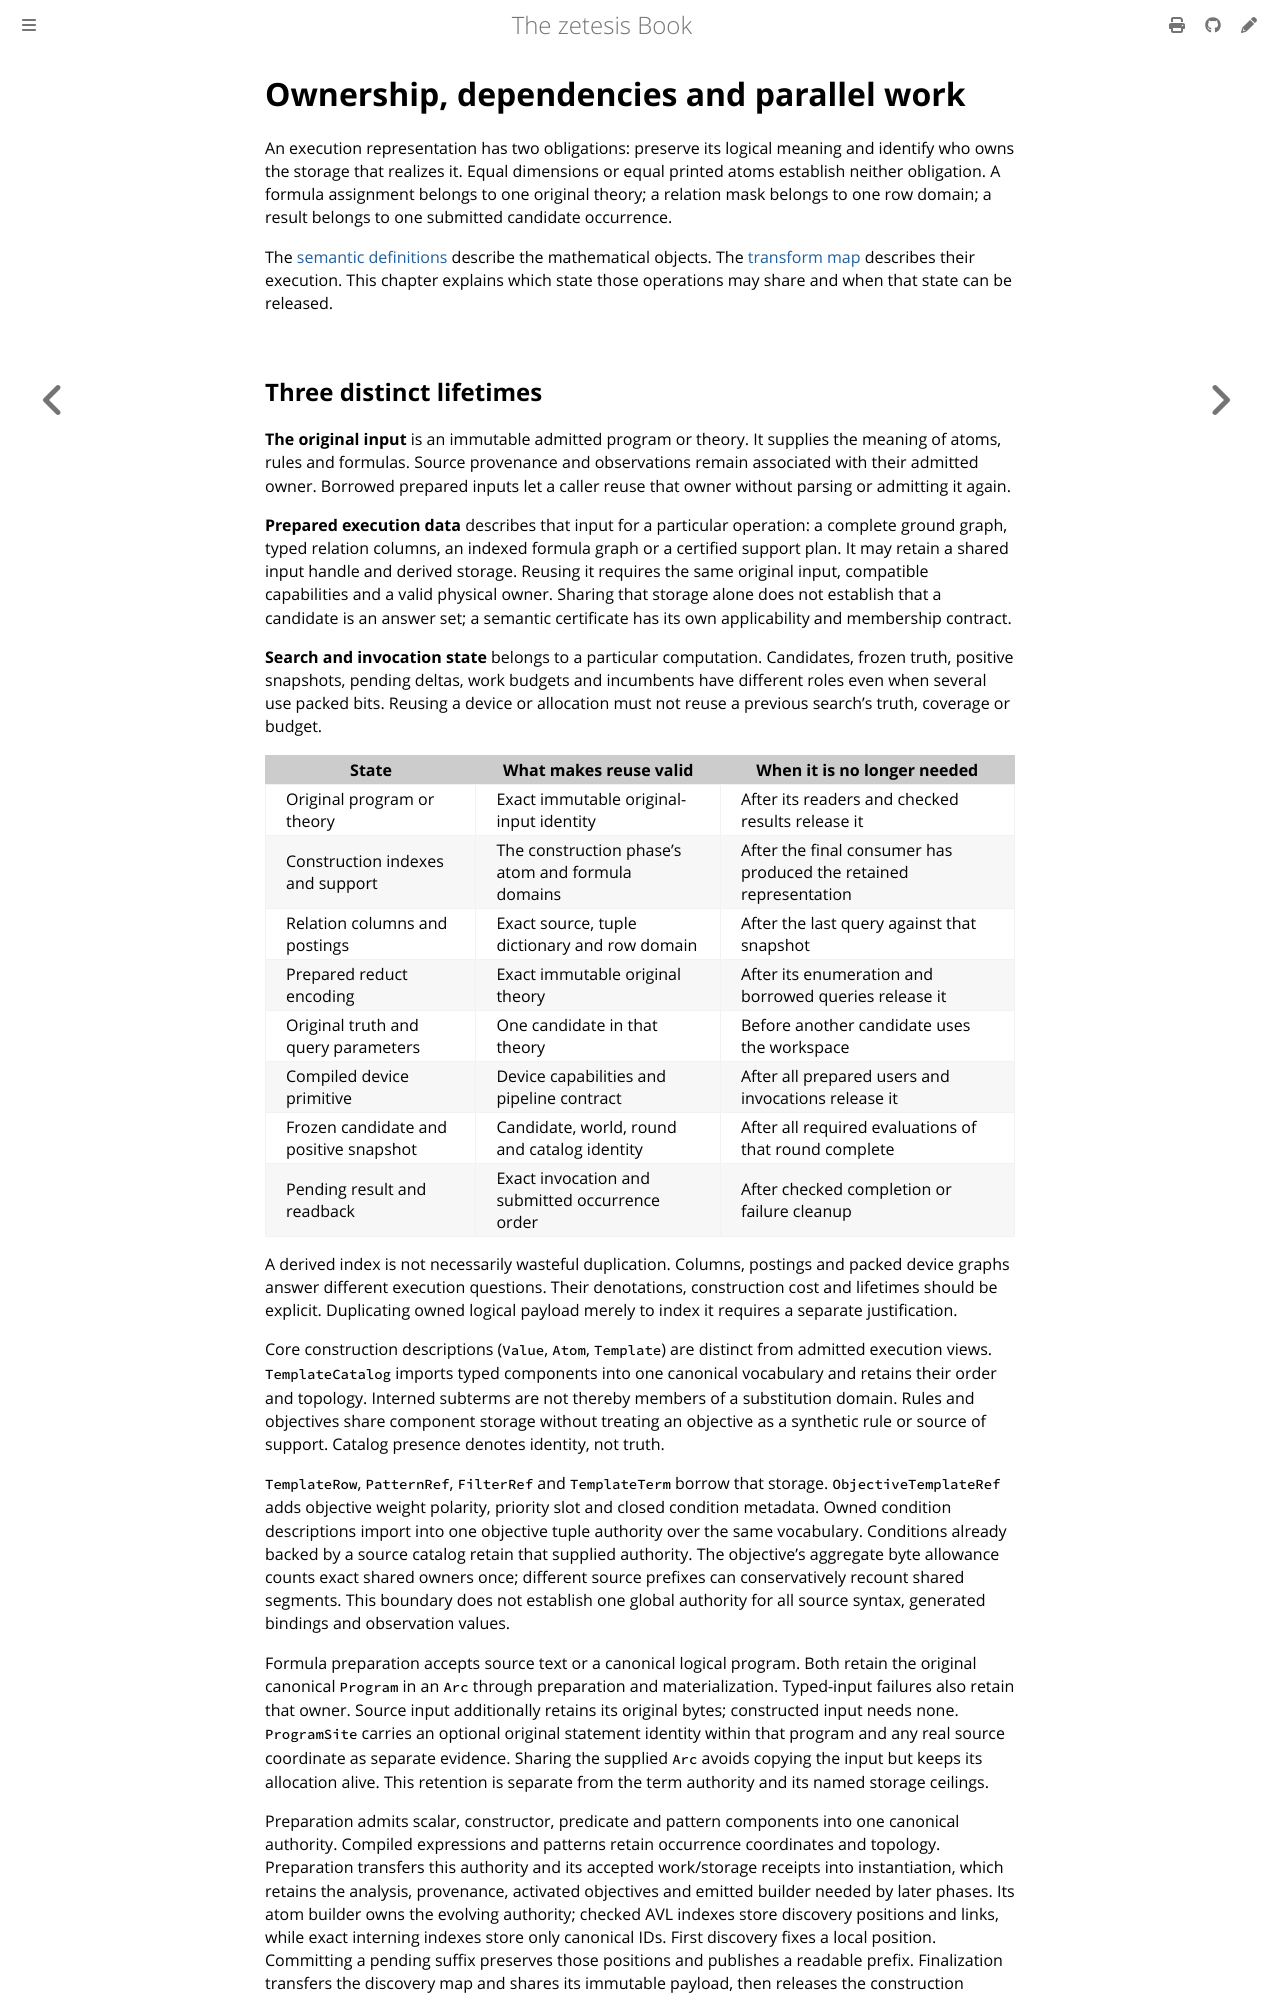

repository: GregoryGelfond/zetesis · page: book/architecture/ownership.html · generator: mdbook

# Ownership, dependencies and parallel work

An execution representation has two obligations: preserve its logical meaning
and identify who owns the storage that realizes it. Equal dimensions or equal
printed atoms establish neither obligation. A formula assignment belongs to one
original theory; a relation mask belongs to one row domain; a result belongs to
one submitted candidate occurrence.

The [semantic definitions](semantics.md) describe the mathematical objects. The
[transform map](alignment.md) describes their execution. This chapter explains
which state those operations may share and when that state can be released.
